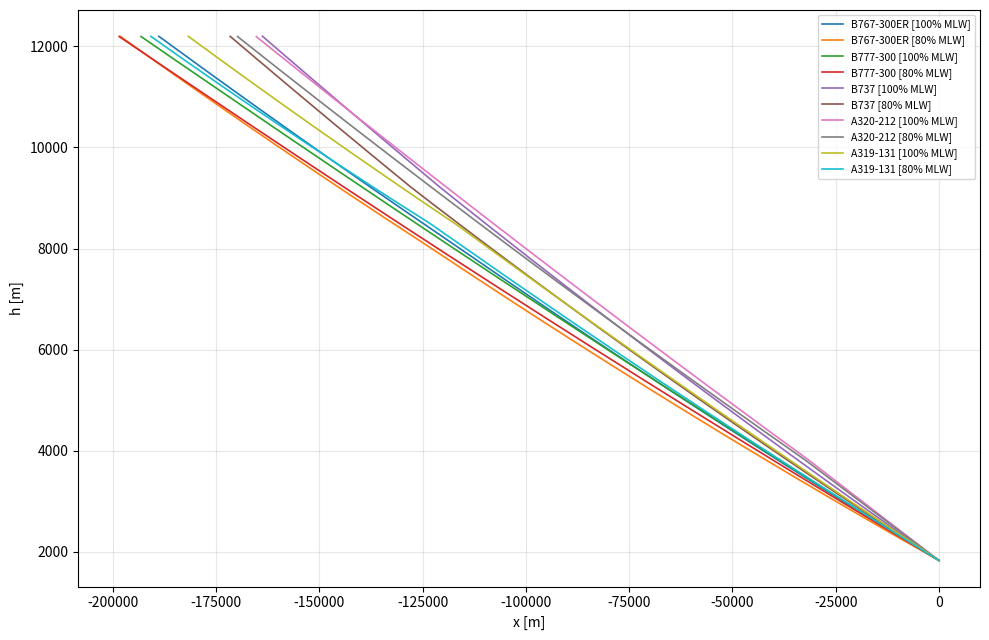

This chart was generated by the following Python code:
import math
import numpy as np
import matplotlib.pyplot as plt


# CONSTANTS FÍSIQUES I FACTORS DE CONVERSIÓ

G = 9.80665          # Acceleració de la gravetat (m/s^2)
R = 287.058          # Constant específica dels gasos per a l'aire (J/(kg*K))
GAMMA = 1.4
RHO_0 = 1.225        # Densitat a nivell del mar (kg/m^3)
T0 = 288.15          # Temperatura a nivell del mar (K)
L = -0.0065          # Gradient tèrmic vertical ISA a la troposfera (K/m)
FT_TO_M = 0.3048
M_TO_FT = 1.0 / FT_TO_M
KT_TO_MPS = 0.514444
MPS_TO_KT = 1.0 / KT_TO_MPS
TONS_TO_KG = 1000.0


def isa_atmosphere(alt_m: float):
    if alt_m <= 11000.0:  # Troposfera
        T = T0 + L * alt_m
        P = 101325.0 * (T / T0) ** (-G / (L * R))
    else:  # Estratosfera baixa isotèrmica
        T = 216.65
        T_11 = T0 + L * 11000.0
        P_11 = 101325.0 * (T_11 / T0) ** (-G / (L * R))
        P = P_11 * math.exp(-G * (alt_m - 11000.0) / (R * T))

    rho = P / (R * T)
    return T, P, rho




# CLASSE AVIÓ I COEFICIENTS BADA

class Avio:
    def __init__(
            self,
            model: str,
            mlw: float,          # tons
            mtow: float,         # tons
            max_payload: float,  # tons
            s: float,            # m^2
            cd0_app: float,
            cd2_app: float,
            cd0_clean: float,
            cd2_clean: float,
            hp_desc: float,      # ft
            ct_desc_high: float,
            ct_desc_low: float,
            ct_desc_app: float,
            ct1: float,          # N
            ct2: float,          # ft
            ct3: float,          # 1/ft^2
            cf1: float,          # kg/(min*kN)
            cf2: float           # kt
    ):
        self.model = model
        self.mlw = mlw
        self.mtow = mtow
        self.max_payload = max_payload
        self.s = s
        self.cd0_app = cd0_app
        self.cd2_app = cd2_app
        self.cd0_clean = cd0_clean
        self.cd2_clean = cd2_clean
        self.hp_desc = hp_desc
        self.ct_desc_high = ct_desc_high
        self.ct_desc_low = ct_desc_low
        self.ct_desc_app = ct_desc_app
        self.ct1 = ct1
        self.ct2 = ct2
        self.ct3 = ct3
        self.cf1 = cf1
        self.cf2 = cf2


# Models + coeficients BADA

b767 = Avio(
    model="B767-300ER",
    mlw=145.15, mtow=204.10, max_payload=46.50, s=283.50,
    cd0_app=0.01400, cd2_app=0.04900, cd0_clean=0.01740, cd2_clean=0.04590,
    hp_desc=26418.0, ct_desc_high=0.064359, ct_desc_low=0.055988, ct_desc_app=0.12475,
    ct1=0.35167e6, ct2=0.44673e5, ct3=0.10129e-9,
    cf1=0.54005, cf2=557.82
)

b777 = Avio(
    model="B777-300",
    mlw=237.68, mtow=299.30, max_payload=64.90, s=428.04,
    cd0_app=0.01730, cd2_app=0.04840, cd0_clean=0.01570, cd2_clean=0.04200,
    hp_desc=36122.0, ct_desc_high=0.044239, ct_desc_low=0.041065, ct_desc_app=0.092921,
    ct1=0.42577e6, ct2=0.48987e5, ct3=0.66146e-10,
    cf1=0.87843, cf2=3689.7)

b737 = Avio(
    model="B737",
    mlw=51.71, mtow=70.80, max_payload=16.92, s=124.65,
    cd0_app=0.02700, cd2_app=0.04410, cd0_clean=0.02350, cd2_clean=0.04450,
    hp_desc=30152.0, ct_desc_high=0.036336, ct_desc_low=0.053395, ct_desc_app=0.16440,
    ct1=0.14573e6, ct2=0.55638e5, ct3=0.14200e-10,
    cf1=0.94680, cf2=1.0000e14)

a320 = Avio(
    model="A320-212",
    mlw=64.50, mtow=77.00, max_payload=21.50, s=122.60,
    cd0_app=0.02420, cd2_app=0.04690, cd0_clean=0.02400, cd2_clean=0.03750,
    hp_desc=12398.0, ct_desc_high=0.045711, ct_desc_low=0.027207, ct_desc_app=0.13981,
    ct1=0.13605e6, ct2=0.52238e5, ct3=0.26637e-10,
    cf1=0.94000, cf2=1.0000e5)

a319 = Avio(
    model="A319-131",
    mlw=61.00, mtow=70.00, max_payload=17.00, s=122.60,
    cd0_app=0.02840, cd2_app=0.03760, cd0_clean=0.02800, cd2_clean=0.03100,
    hp_desc=27726.0, ct_desc_high=0.083084, ct_desc_low=0.051765, ct_desc_app=0.14767,
    ct1=0.13900e6, ct2=0.58900e5, ct3=0.57200e-14,
    cf1=0.68800, cf2=1670.0)


def get_aircraft(ac_type: str) -> Avio:
    """Retorna l'objecte Avio segons el model concret."""
    nom = ac_type.strip().upper()
    if nom == "B767-300ER":
        return b767
    elif nom == "B777-300":
        return b777
    elif nom == "B737":
        return b737
    elif nom == "A320-212":
        return a320
    elif nom == "A319-131":
        return a319
    else:
        raise ValueError(f"Model d'avió desconegut: {ac_type}")



# AIRCRAFT PERFORMANCE I EQUACIONS DE VOL

def compute_thrust_idle(ac: Avio, hp_ft: float) -> float:
    t_max = ac.ct1 * (1.0 - (hp_ft / ac.ct2) + ac.ct3 * (hp_ft ** 2))
    if hp_ft > ac.hp_desc:  # Configuració sobre 6000 ft
        t_desc = ac.ct_desc_high * t_max
    else:
        if hp_ft <= 6000.0:  # Configuració d'aproximació sota 6000 ft
            t_desc = ac.ct_desc_app * t_max
        else:                # Configuració neta
            t_desc = ac.ct_desc_low * t_max
    return t_desc


def compute_aerodynamics(ac: Avio, weight_kg: float, rho: float, v_m_s: float, hp_ft: float):
    if hp_ft <= 6000.0:
        cd0 = ac.cd0_app
        cd2 = ac.cd2_app
    else:
        cd0 = ac.cd0_clean
        cd2 = ac.cd2_clean

    l_force = weight_kg * G
    cl = (2.0 * l_force) / (rho * (v_m_s ** 2) * ac.s)
    cd = cd0 + cd2 * (cl ** 2)
    drag = 0.5 * rho * (v_m_s ** 2) * ac.s * cd
    return cl, cd, drag


def compute_v_min_rod(ac: Avio, weight_kg: float, rho: float, thrust_n: float, hp_ft: float) -> float:
    if hp_ft <= 6000.0:
        cd0 = ac.cd0_app
        cd2 = ac.cd2_app
    else:
        cd0 = ac.cd0_clean
        cd2 = ac.cd2_clean

    mg = weight_kg * G
    inner_root = math.sqrt(thrust_n ** 2 + 12.0 * cd0 * cd2 * (mg ** 2))
    v_sq = (thrust_n + inner_root) / (3.0 * cd0 * rho * ac.s)
    return math.sqrt(v_sq)


def compute_fuel_flow(ac: Avio, v_m_s: float, thrust_n: float) -> float:
    v_kt = v_m_s * MPS_TO_KT
    eta = ac.cf1 * (1.0 + (v_kt / ac.cf2))
    thrust_kn = thrust_n / 1000.0
    ff_kg_min = eta * thrust_kn
    return ff_kg_min / 60.0



# SIMULADOR CDO BACKWARD

def getCDO(aircraft_model: str, MLW_percent: float):
    ac = get_aircraft(aircraft_model)
    weight_kg = (ac.mlw * TONS_TO_KG) * (MLW_percent / 100.0)

    h_ft = 6000.0
    h_m = h_ft * FT_TO_M
    x_m = 0.0
    t_s = 0.0
    dt = -1.0

    x_traj = [x_m]
    h_traj = [h_m]
    v_traj = []

    while h_ft < 40000.0:
        _, _, rho = isa_atmosphere(h_m)
        thrust_idle = compute_thrust_idle(ac, h_ft)
        v = compute_v_min_rod(ac, weight_kg, rho, thrust_idle, h_ft)
        _, _, drag = compute_aerodynamics(ac, weight_kg, rho, v, h_ft)
        v_traj.append(v)

        rod = v * (drag - thrust_idle) / (weight_kg * G)
        sin_gamma = max(-1.0, min(1.0, rod / v))
        cos_gamma = math.sqrt(max(0.0, 1.0 - sin_gamma ** 2))
        vx = v * cos_gamma

        ff = compute_fuel_flow(ac, v, thrust_idle)

        dh_dt = -rod
        dx_dt = vx
        dm_dt = -ff

        h_m += dh_dt * dt
        h_ft = h_m * M_TO_FT
        x_m += dx_dt * dt
        weight_kg += dm_dt * dt
        t_s += dt

        x_traj.append(x_m)
        h_traj.append(h_m)

    v_traj.append(v_traj[-1])

    return np.array(x_traj), np.array(h_traj), np.array(v_traj)


# ==========================================
# 5. GENERACIÓ DEL GRÀFIC (Diapositiva 2)
# ==========================================
if __name__ == "__main__":
    casos_presentacio = [
        ("B767-300ER", 100.0),
        ("B767-300ER", 80.0),
        ("B777-300", 100.0),
        ("B777-300", 80.0),
        ("B737", 100.0),
        ("B737", 80.0),
        ("A320-212", 100.0),
        ("A320-212", 80.0),
        ("A319-131", 100.0),
        ("A319-131", 80.0),
    ]

    plt.figure(figsize=(10, 6.5))

    print("--- COMPUTANT TRAJECTÒRIES CDO A MÍNIM ROD ---")
    for model, pct in casos_presentacio:
        x, h, _ = getCDO(aircraft_model=model, MLW_percent=pct)
        label = f"{model} [{int(pct)}% MLW]"
        plt.plot(x, h, label=label, linewidth=1.2)
        print(f"Completat: {label} -> ToD a x = {x[-1]:.0f} m, h = {h[-1]:.0f} m")

    plt.xlabel("x [m]", fontsize=10)
    plt.ylabel("h [m]", fontsize=10)
    plt.grid(True, linestyle="-", alpha=0.3)
    plt.legend(loc="upper right", fontsize=7.5)
    plt.tight_layout()
    plt.show()
